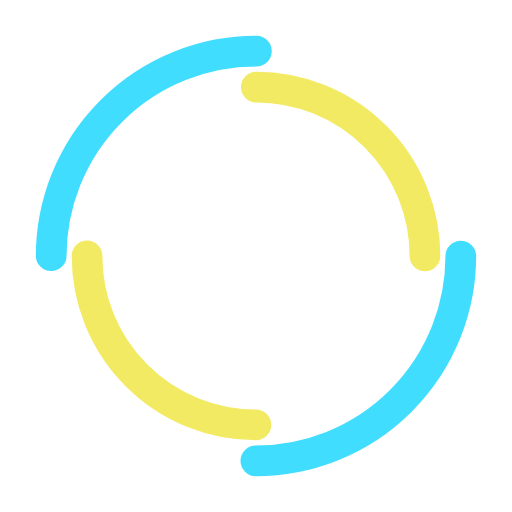
t = 0.00 s
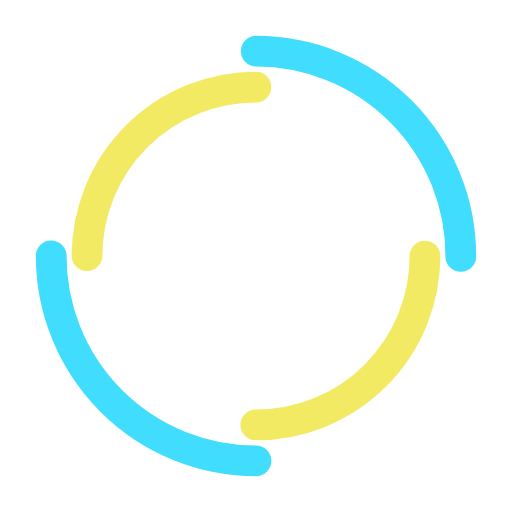
t = 0.38 s
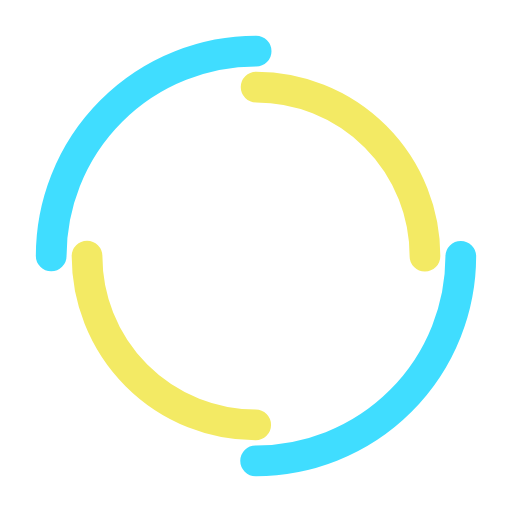
t = 0.75 s
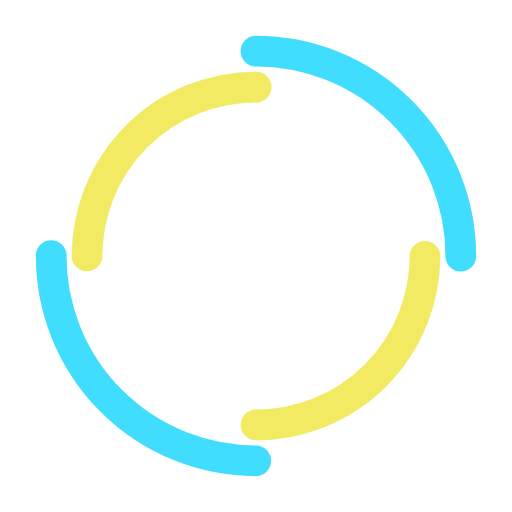
t = 1.13 s

The animated SVG that drew these frames (rendered in a browser with its animation timeline set to each time). Animation: 2 SMIL elements (animateTransform=2); one cycle of 1.50 s, repeats indefinitely.

<svg width="200px"  height="200px"  xmlns="http://www.w3.org/2000/svg" viewBox="0 0 100 100" preserveAspectRatio="xMidYMid" class="lds-double-ring" style="background: none;">
    <circle cx="50" cy="50" ng-attr-r="{{config.radius}}" ng-attr-stroke-width="{{config.width}}" ng-attr-stroke="{{config.c1}}" ng-attr-stroke-dasharray="{{config.dasharray}}" fill="none" stroke-linecap="round" r="40" stroke-width="6" stroke="#40DDFF" stroke-dasharray="62.83185307179586 62.83185307179586" transform="rotate(214.81 50 50)">
      <animateTransform attributeName="transform" type="rotate" calcMode="linear" values="0 50 50;360 50 50" keyTimes="0;1" dur="1.5s" begin="0s" repeatCount="indefinite"></animateTransform>
    </circle>
    <circle cx="50" cy="50" ng-attr-r="{{config.radius2}}" ng-attr-stroke-width="{{config.width}}" ng-attr-stroke="{{config.c2}}" ng-attr-stroke-dasharray="{{config.dasharray2}}" ng-attr-stroke-dashoffset="{{config.dashoffset2}}" fill="none" stroke-linecap="round" r="33" stroke-width="6" stroke="#f3ea64" stroke-dasharray="51.83627878423159 51.83627878423159" stroke-dashoffset="51.83627878423159" transform="rotate(-214.81 50 50)">
      <animateTransform attributeName="transform" type="rotate" calcMode="linear" values="0 50 50;-360 50 50" keyTimes="0;1" dur="1.5s" begin="0s" repeatCount="indefinite"></animateTransform>
    </circle>
  </svg>